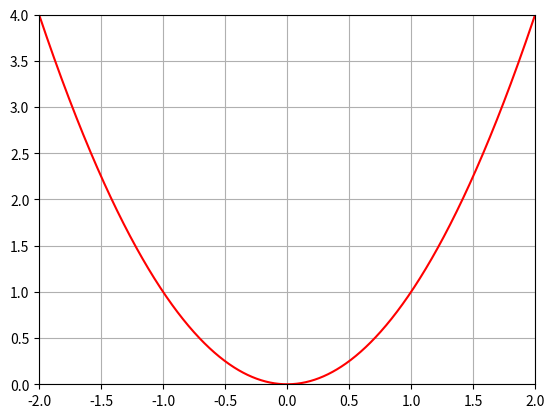

Reproduce this figure in Python.
# coding: utf-8

print("TP4 - Ex05")

# Consigne :
print("\nEcrire une fonction graphe_puissance, qui prend comme argument un "+
    "entier n, une lettre correspondant à une couleur et des bornes et qui "+
    "renvoie le graphe (1000 points) de la fonction x -> x^n de la bonne "+
    "couleur, dans la fenêtre définie par les bornes.\n\n")

# Exercice :
import matplotlib.pyplot as plt
import numpy as np

x = np.linspace(-5,5,100)

def graphe_puissance(n,l,coords):
    """Fonction qui affiche le graphe de x^n, de la couleur l et dans un cadre
    fixé par coords.

    Args:
        n (int): Puissance de la courbe.
        l (char): Lettre désignant la couleur de la courbe.
        coords (list): Liste d'entiers représentant les valeur minimales et 
            maximales de l'axe des ordonées et des abscisses.
    """
    xmin,xmax,ymin,ymax = coords
    x = np.linspace(xmin,xmax,1000)
    
    plt.grid()
    plt.axis([xmin,xmax,ymin,ymax])
    plt.plot(x,[a**n for a in x],l)
    plt.show()


graphe_puissance(2,'r',[-2,2,0,4])

# Conclusion :
print("\nRésultat :\nLa fonction permet de simplifier la création de graphes.")